Image classification data set "processed" (Yuvrajsinggh22/wheat-disease-detection on GitHub). Class labels (4): common rust, gray leaf spot, healthy, northern leaf blight.

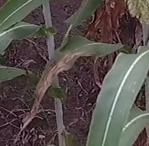
Label: common rust

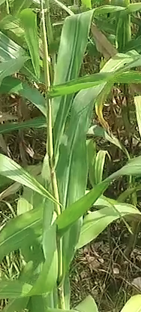
Label: healthy

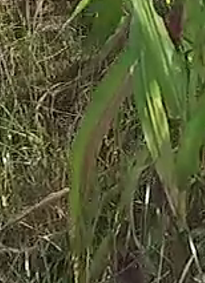
Label: northern leaf blight

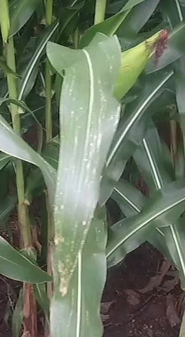
Label: gray leaf spot

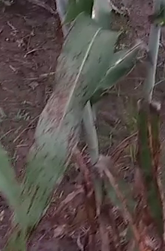
Label: common rust

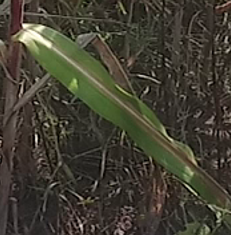
Label: northern leaf blight
